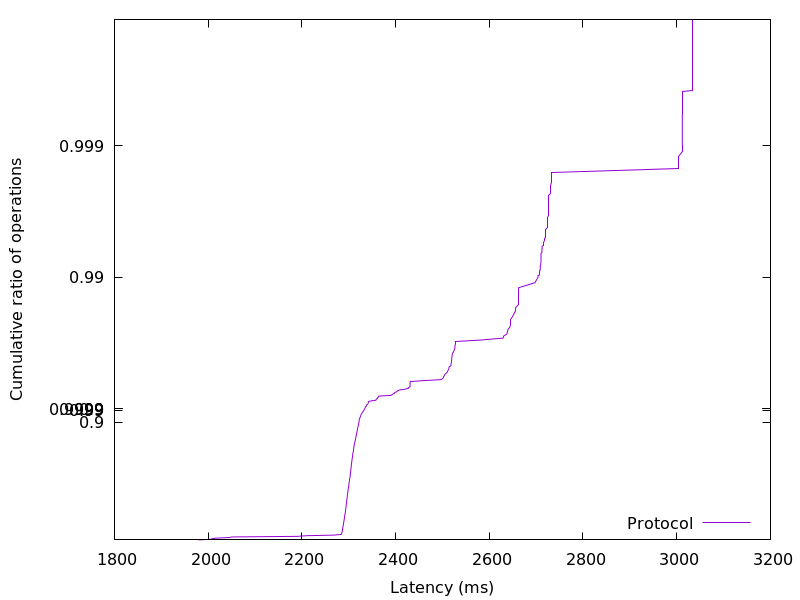

Values plotted in this chart, from the file beside it:
1979.840256, 0.01
2004, 0.02
2008, 0.03
2015, 0.04
2044, 0.05
2051, 0.06
2191, 0.07
2210, 0.08
2268, 0.09
2284, 0.1
2285, 0.11
2285, 0.12
2285, 0.13
2286, 0.14
2286, 0.15
2286, 0.16
2287, 0.17
2287, 0.18
2287, 0.19
2287, 0.2
2288, 0.21
2288, 0.22
2288, 0.23
2288, 0.24
2289, 0.25
2289, 0.26
2289, 0.27
2289, 0.28
2290, 0.29
2290, 0.3
2290, 0.31
2291, 0.32
2291, 0.33
2291, 0.34
2291, 0.35
2292, 0.36
2292, 0.37
2292, 0.38
2293, 0.39
2293, 0.4
2293, 0.41
2294, 0.42
2294, 0.43
2294, 0.44
2294, 0.45
2295, 0.46
2295, 0.47
2295, 0.48
2295, 0.49
2296, 0.5
2296, 0.51
2296, 0.52
2297, 0.53
2297, 0.54
2297, 0.55
2298, 0.56
2298, 0.57
2298, 0.58
2299, 0.59
2299, 0.6
2300, 0.61
... 298 more rows
